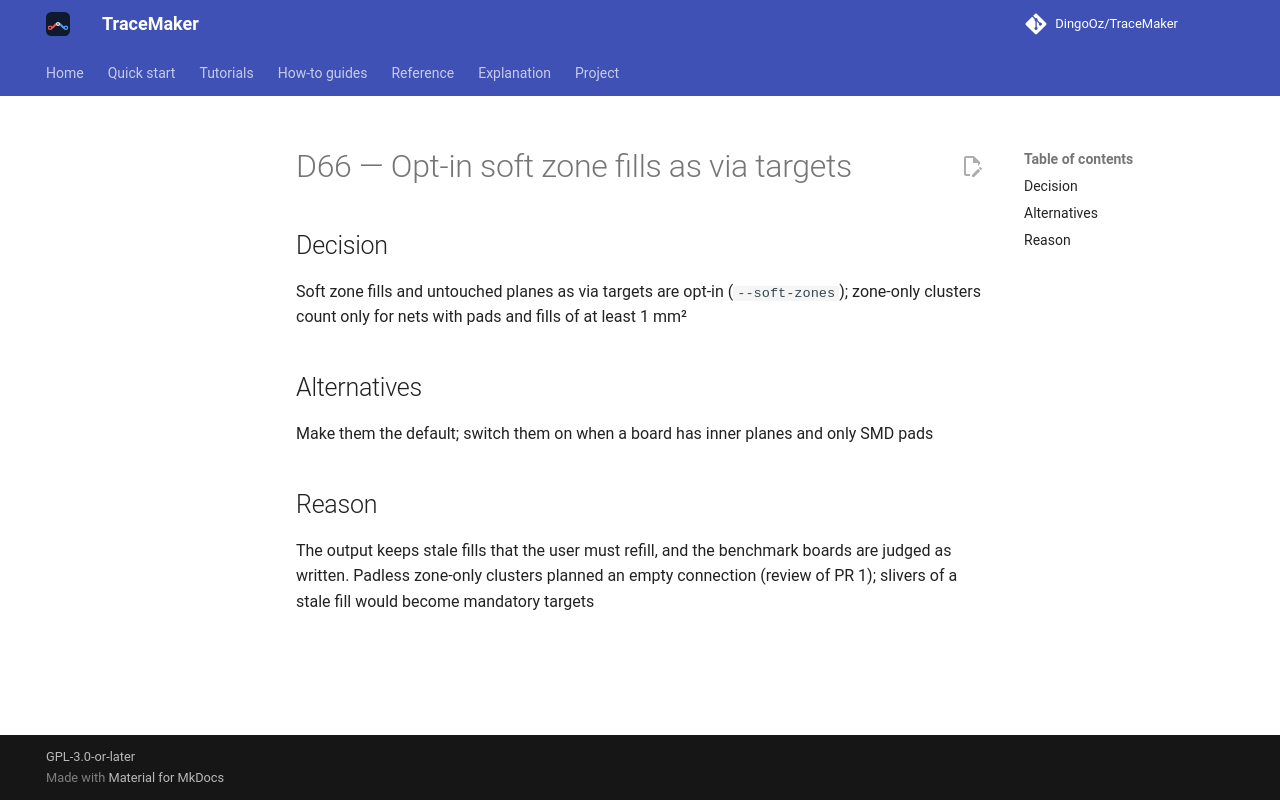

repository: DingoOz/TraceMaker · page: dev/decisions/D066/index.html · generator: mkdocs

---
id: D66
title: "Opt-in soft zone fills as via targets"
status: accepted
relates: []
docs: []
---

# D66 — Opt-in soft zone fills as via targets

## Decision

Soft zone fills and untouched planes as via targets are opt-in (`--soft-zones`); zone-only clusters count only for nets with pads and fills of at least 1 mm²

## Alternatives

Make them the default; switch them on when a board has inner planes and only SMD pads

## Reason

The output keeps stale fills that the user must refill, and the benchmark boards are judged as written. Padless zone-only clusters planned an empty connection (review of PR 1); slivers of a stale fill would become mandatory targets
